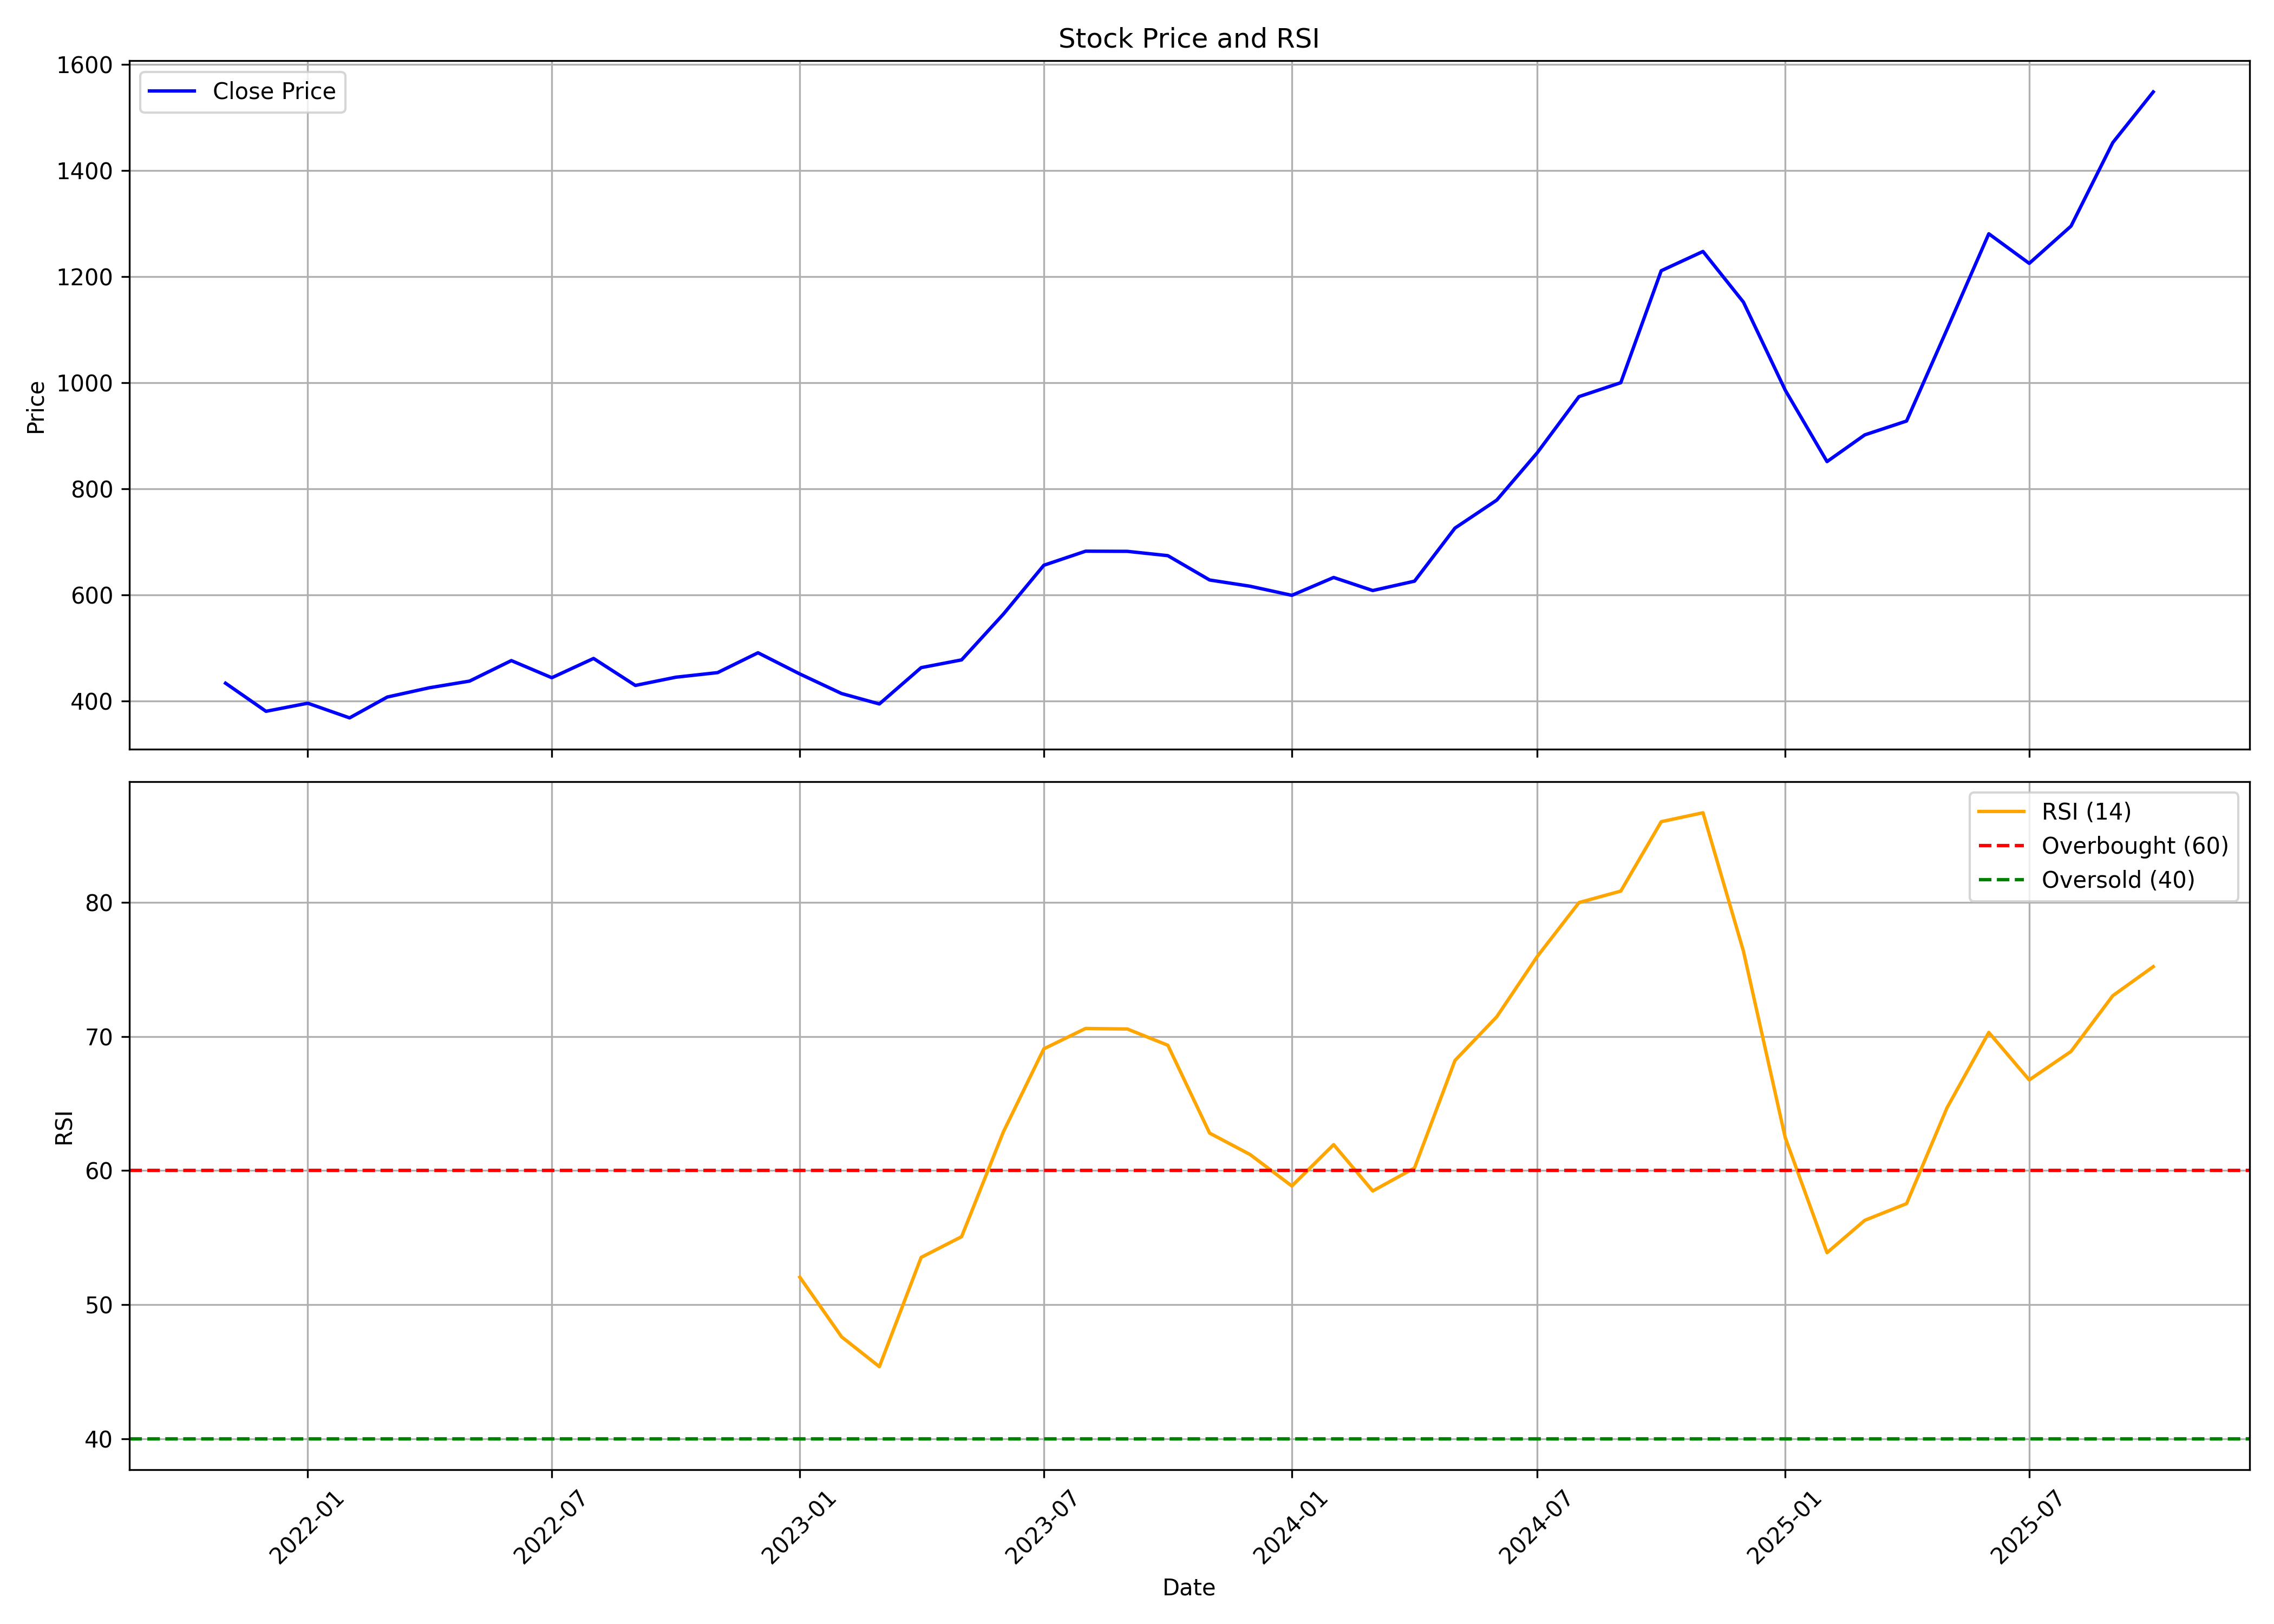

Source data for this figure (header and first rows):
, date, symbol, open, high, low, close, volume, rsi
0, 2021-11-01, SJS, 539.9, 548.8, 417.4, 433.6, 11891560, 
1, 2021-12-01, SJS, 433.6, 453.8, 338.2, 380.6, 3957173, 
2, 2022-01-01, SJS, 380.7, 465.2, 353.6, 395.9, 3766796, 
3, 2022-02-01, SJS, 397.4, 417.8, 355.6, 368.2, 1453143, 
4, 2022-03-01, SJS, 368.2, 425.7, 346.1, 407.5, 1852843, 
5, 2022-04-01, SJS, 417.3, 453.2, 407.5, 424.9, 1713375, 
6, 2022-05-01, SJS, 416.3, 454.2, 369.6, 437.6, 1058365, 
7, 2022-06-01, SJS, 441.9, 508, 423.5, 476.2, 3239772, 
8, 2022-07-01, SJS, 472.1, 475, 423.3, 443.9, 1674988, 
9, 2022-08-01, SJS, 444.2, 508, 424.5, 480.2, 2617529, 
10, 2022-09-01, SJS, 480.8, 548.6, 408.4, 429.4, 3337746, 
11, 2022-10-01, SJS, 428, 457, 418.7, 444.9, 1151212, 
12, 2022-11-01, SJS, 445.2, 482.1, 428.8, 453.5, 1135485, 
13, 2022-12-01, SJS, 458, 513, 446.2, 490.9, 1951275, 
14, 2023-01-01, SJS, 496.8, 507.9, 435.4, 451, 858321, 52.05
15, 2023-02-01, SJS, 457.7, 467.6, 409.4, 414.1, 905636, 47.6
16, 2023-03-01, SJS, 418.1, 435.1, 376.2, 394.5, 780608, 45.37
17, 2023-04-01, SJS, 398.4, 471.8, 392.8, 462.9, 678080, 53.53
18, 2023-05-01, SJS, 462.9, 503.1, 449.2, 477.6, 1593042, 55.07
19, 2023-06-01, SJS, 472.8, 591.6, 472.8, 563.8, 5217011, 62.89
20, 2023-07-01, SJS, 566.7, 671.7, 562.4, 655.8, 4307619, 69.09
21, 2023-08-01, SJS, 662.4, 696.9, 592.9, 682.4, 17985664, 70.61
22, 2023-09-01, SJS, 682.4, 742.1, 665.4, 682.1, 4089727, 70.57
23, 2023-10-01, SJS, 682.1, 716, 619.9, 674, 2953287, 69.36
24, 2023-11-01, SJS, 675.3, 706.9, 602.6, 628.1, 4413001, 62.8
25, 2023-12-01, SJS, 633.3, 652.6, 604.9, 616.4, 2572012, 61.2
26, 2024-01-01, SJS, 623.5, 623.6, 549.9, 599.2, 2502004, 58.85
27, 2024-02-01, SJS, 597.6, 664.4, 586.4, 632.8, 3737575, 61.94
28, 2024-03-01, SJS, 641.5, 665.4, 576.1, 608.2, 2108972, 58.48
29, 2024-04-01, SJS, 618.3, 642.4, 592.2, 625.9, 1271253, 60.2
30, 2024-05-01, SJS, 625.9, 742.1, 597.6, 725.9, 3843545, 68.22
31, 2024-06-01, SJS, 754, 828.7, 622.5, 778.7, 2113830, 71.48
32, 2024-07-01, SJS, 795.6, 882.6, 759.6, 867.8, 2754400, 75.97
33, 2024-08-01, SJS, 867.6, 1133, 831.7, 973.7, 7472435, 80
34, 2024-09-01, SJS, 976.1, 1044, 920.7, 999.9, 2633806, 80.86
35, 2024-10-01, SJS, 990, 1233, 890, 1211, 5076243, 86.03
36, 2024-11-01, SJS, 1233, 1276, 1095, 1247, 2785746, 86.7
37, 2024-12-01, SJS, 1249, 1344, 1126, 1152, 2204268, 76.37
38, 2025-01-01, SJS, 1152, 1189, 894.7, 985.9, 2253761, 62.46
39, 2025-02-01, SJS, 949.1, 1062, 820, 851.2, 1485164, 53.88
40, 2025-03-01, SJS, 859.7, 953.3, 806.6, 901.6, 2161125, 56.29
41, 2025-04-01, SJS, 900.5, 1019, 809.4, 927.7, 1805602, 57.54
42, 2025-05-01, SJS, 927.7, 1131, 891.9, 1100, 3366182, 64.69
43, 2025-06-01, SJS, 1110, 1311, 1079, 1281, 4053185, 70.31
44, 2025-07-01, SJS, 1292, 1314, 1179, 1225, 2551332, 66.77
45, 2025-08-01, SJS, 1230, 1408, 1131, 1295, 3728705, 68.89
46, 2025-09-01, SJS, 1306, 1554, 1293, 1452, 3830516, 73.05
47, 2025-10-01, SJS, 1464, 1578, 1447, 1548, 1480565, 75.22
